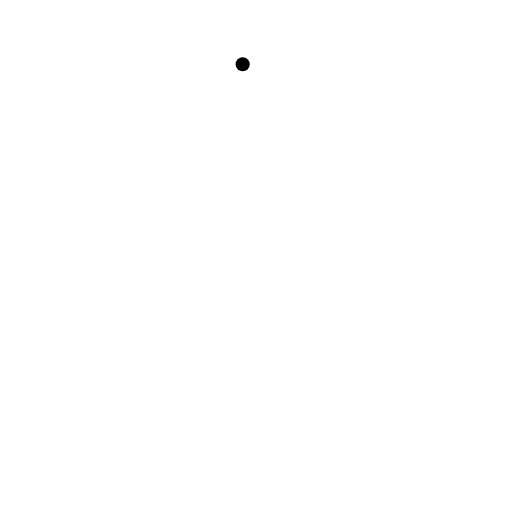
t = 0.00 s
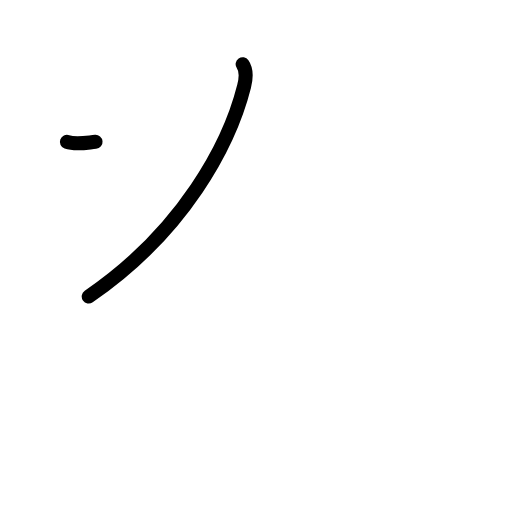
t = 1.17 s
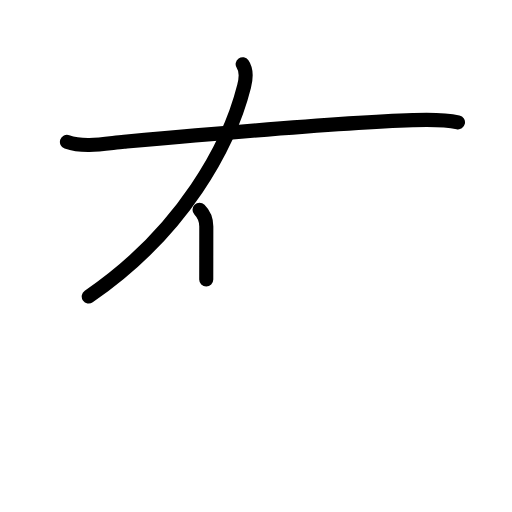
t = 2.42 s
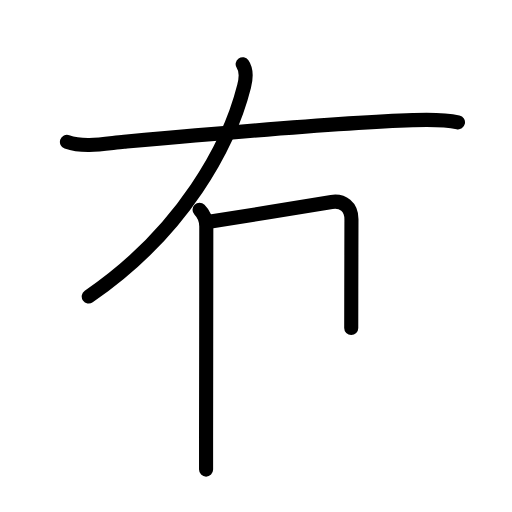
t = 3.63 s
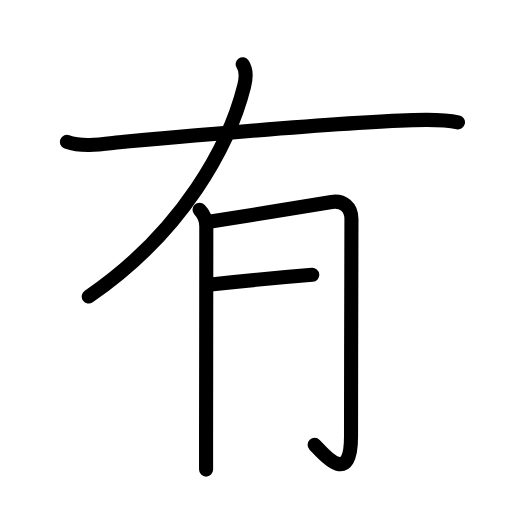
t = 4.75 s
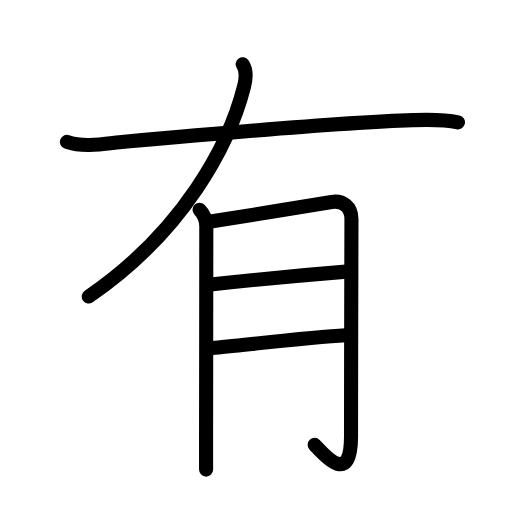
t = 6.00 s

The animated SVG that drew these frames (rendered in a browser with its animation timeline set to each time). Animation: 19 SMIL elements (animate=19); one cycle of 6.00 s.

<?xml version="1.0" encoding="UTF-8"?>
<!--
AniKanjiVG is licensed by CC-BY-SA Paul C. Sommerhoff (https://bitbucket.org/sommerhoff/anikanjivg).
AniKanjiVG uses KanjiVG which is licensed by CC-BY-SA Ulrich Apel (http://kanjivg.tagaini.net).
See also http://creativecommons.org/licenses/by-sa/3.0/
-->
<svg xmlns:kvg='http://kanjivg.tagaini.net' xmlns='http://www.w3.org/2000/svg' width='109' height='109' viewBox='0 0 109 109' style='fill:none;stroke:#000000;stroke-width:3;stroke-linecap:round;stroke-linejoin:round;' id="kvg:kanji_06709"><g id="kvg:06709" kvg:element="有"><path id="kvg:06709-s1" kvg:type="㇒" d="M51.66,13.68c0.84,1.2,0.73,3.01,0.31,4.68c-3.11,12.34-12.85,30.9-33.08,44.76"><animate attributeName="d" begin="0.0s" dur="0.5s" from="M51.66,13.68C51.66,13.68,51.66,13.68,51.66,13.68" to="M51.66,13.68c0.84,1.2,0.73,3.01,0.31,4.68" />
<animate attributeName="d" begin="0.5s" dur="0.5s" from="M51.66,13.68c0.84,1.2,0.73,3.01,0.31,4.68c0,0,0,0,0,0,0" to="M51.66,13.68c0.84,1.2,0.73,3.01,0.31,4.68c-3.11,12.34-12.85,30.9-33.08,44.76" />
</path>
<path id="kvg:06709-s2" kvg:type="㇐" d="M14.25,30.2c3.73,1.33,8.33,0.33,12.15-0.02c14.5-1.3,45.59-4.1,61.48-4.6c3.22-0.1,6.46-0.22,9.62,0.46"><animate attributeName="d" begin="1.0s" dur="0.3333333333333333s" from="M14.25,30.2C14.25,30.2,14.25,30.2,14.25,30.2" to="M14.25,30.2c3.73,1.33,8.33,0.33,12.15-0.02" />
<animate attributeName="d" begin="1.3333333333333333s" dur="0.3333333333333333s" from="M14.25,30.2c3.73,1.33,8.33,0.33,12.15-0.02c0,0,0,0,0,0,0" to="M14.25,30.2c3.73,1.33,8.33,0.33,12.15-0.02c14.5-1.3,45.59-4.1,61.48-4.6" />
<animate attributeName="d" begin="1.6666666666666665s" dur="0.3333333333333333s" from="M14.25,30.2c3.73,1.33,8.33,0.33,12.15-0.02c14.5-1.3,45.59-4.1,61.48-4.6c0,0,0,0,0,0,0" to="M14.25,30.2c3.73,1.33,8.33,0.33,12.15-0.02c14.5-1.3,45.59-4.1,61.48-4.6c3.22-0.1,6.46-0.22,9.62,0.46" />
<animate attributeName="d" begin="0s" dur="1.0s" from="M-100,-100" to="M-100,-100" />
</path>
<g id="kvg:06709-g1" kvg:element="月" kvg:variant="true" kvg:original="肉" kvg:radical="general"><path id="kvg:06709-s3" kvg:type="㇑/㇒" d="M42.48,44.64c0.75,0.75,1.44,2.11,1.44,3.57c0,2.66-0.03,31.04-0.05,44.91c0,3.26,0,5.71,0,6.85"><animate attributeName="d" begin="2.0s" dur="0.3333333333333333s" from="M42.48,44.64C42.48,44.64,42.48,44.64,42.48,44.64" to="M42.48,44.64c0.75,0.75,1.44,2.11,1.44,3.57" />
<animate attributeName="d" begin="2.3333333333333335s" dur="0.3333333333333333s" from="M42.48,44.64c0.75,0.75,1.44,2.11,1.44,3.57c0,0,0,0,0,0,0" to="M42.48,44.64c0.75,0.75,1.44,2.11,1.44,3.57c0,2.66-0.03,31.04-0.05,44.91" />
<animate attributeName="d" begin="2.6666666666666665s" dur="0.3333333333333333s" from="M42.48,44.64c0.75,0.75,1.44,2.11,1.44,3.57c0,2.66-0.03,31.04-0.05,44.91c0,0,0,0,0,0,0" to="M42.48,44.64c0.75,0.75,1.44,2.11,1.44,3.57c0,2.66-0.03,31.04-0.05,44.91c0,3.26,0,5.71,0,6.85" />
<animate attributeName="d" begin="0s" dur="2.0s" from="M-100,-100" to="M-100,-100" />
</path>
<path id="kvg:06709-s4" kvg:type="㇆a" d="M44.86,47.17c3.64-0.54,23.98-3.91,25.74-4.18c2.39-0.36,4.22,1.01,4.22,3.68c0,6.08-0.09,30.61-0.09,46.28c0,11.05-6.11,3.43-7.75,1.74"><animate attributeName="d" begin="3.0s" dur="0.25s" from="M44.86,47.17C44.86,47.17,44.86,47.17,44.86,47.17" to="M44.86,47.17c3.64-0.54,23.98-3.91,25.74-4.18" />
<animate attributeName="d" begin="3.25s" dur="0.25s" from="M44.86,47.17c3.64-0.54,23.98-3.91,25.74-4.18c0,0,0,0,0,0,0" to="M44.86,47.17c3.64-0.54,23.98-3.91,25.74-4.18c2.39-0.36,4.22,1.01,4.22,3.68" />
<animate attributeName="d" begin="3.5s" dur="0.25s" from="M44.86,47.17c3.64-0.54,23.98-3.91,25.74-4.18c2.39-0.36,4.22,1.01,4.22,3.68c0,0,0,0,0,0,0" to="M44.86,47.17c3.64-0.54,23.98-3.91,25.74-4.18c2.39-0.36,4.22,1.01,4.22,3.68c0,6.08-0.09,30.61-0.09,46.28" />
<animate attributeName="d" begin="3.75s" dur="0.25s" from="M44.86,47.17c3.64-0.54,23.98-3.91,25.74-4.18c2.39-0.36,4.22,1.01,4.22,3.68c0,6.08-0.09,30.61-0.09,46.28c0,0,0,0,0,0,0" to="M44.86,47.17c3.64-0.54,23.98-3.91,25.74-4.18c2.39-0.36,4.22,1.01,4.22,3.68c0,6.08-0.09,30.61-0.09,46.28c0,11.05-6.11,3.43-7.75,1.74" />
<animate attributeName="d" begin="0s" dur="3.0s" from="M-100,-100" to="M-100,-100" />
</path>
<path id="kvg:06709-s5" kvg:type="㇐a" d="M44.86,60.56c8.64-0.94,21.68-2.15,28.82-2.73"><animate attributeName="d" begin="4.0s" dur="1.0s" from="M44.86,60.56C44.86,60.56,44.86,60.56,44.86,60.56" to="M44.86,60.56c8.64-0.94,21.68-2.15,28.82-2.73" />
<animate attributeName="d" begin="0s" dur="4.0s" from="M-100,-100" to="M-100,-100" />
</path>
<path id="kvg:06709-s6" kvg:type="㇐a" d="M45.21,74.09c6.35-0.58,20.99-2.32,28.33-2.71"><animate attributeName="d" begin="5.0s" dur="1.0s" from="M45.21,74.09C45.21,74.09,45.21,74.09,45.21,74.09" to="M45.21,74.09c6.35-0.58,20.99-2.32,28.33-2.71" />
<animate attributeName="d" begin="0s" dur="5.0s" from="M-100,-100" to="M-100,-100" />
</path>
</g>
</g>
</svg>
